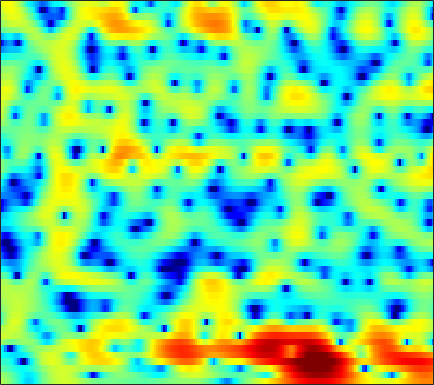

Source data for this figure (header and first rows):
1.7995, 1.5335, 1.1016, 0.56511, 0.089022, -0.65181, -1.5044, -2.2415, -3.322, -4.4936, -5.6699, -6.4418, -7.1096, -7.1099, -6.6591, -5.6131, -4.3893, -3.4589, -2.2928, -1.2463, -0.32307, 0.28644, 0.99803, 1.5937
1.088, 0.7932, 0.335, -0.2023, -0.6593, -1.33, -2.085, -2.703, -3.58, -4.489, -5.341, -5.875, -6.301, -6.262, -5.904, -5.074, -4.006, -3.156, -2.048, -1.007, -0.06774, 0.5626, 1.3, 1.917
-1.443, -1.673, -2.039, -2.476, -2.833, -3.349, -3.87, -4.252, -4.689, -4.975, -5.052, -4.958, -4.628, -4.105, -3.612, -2.831, -1.995, -1.363, -0.5352, 0.25, 0.965, 1.444, 1.993, 2.443
-3.457, -3.268, -3.303, -3.679, -4.155, -5.1, -6.489, -7.93, -10.71, -15.41, -25.65, -20.64, -12.38, -7.951, -5.58, -3.131, -1.26, -0.09875, 1.168, 2.169, 2.948, 3.389, 3.796, 4.002
-4.949, -5.066, -5.39, -5.795, -6.037, -6.305, -6.492, -6.51, -6.462, -6.288, -5.86, -5.379, -4.45, -3.303, -2.352, -1.093, 0.07117, 0.8529, 1.772, 2.481, 3.039, 3.352, 3.623, 3.732
-4.65, -6.459, -9.899, -16.09, -28.31, -18.12, -11.26, -8.45, -6.043, -4.322, -3.049, -2.285, -1.42, -0.695, -0.2743, 0.1682, 0.493, 0.6759, 0.9095, 1.112, 1.327, 1.527, 1.808, 2.108
1.673, 1.093, 0.348, -0.2434, -0.5358, -0.6442, -0.4614, -0.215, 0.225, 0.5627, 0.8215, 0.9417, 0.9575, 0.8049, 0.5613, 0.06442, -0.6994, -1.449, -2.735, -4.277, -5.872, -6.594, -6.168, -4.454
3.235, 3.114, 2.938, 2.792, 2.683, 2.541, 2.397, 2.24, 1.993, 1.671, 1.257, 0.8689, 0.2338, -0.4994, -1.125, -2.027, -3.077, -3.984, -5.425, -7.16, -8.98, -9.811, -9.286, -7.352
1.697, 2.104, 2.596, 2.993, 3.197, 3.325, 3.244, 3.059, 2.619, 1.947, 0.9931, 0.1061, -1.317, -2.982, -4.268, -5.756, -6.528, -6.547, -6.069, -5.346, -4.593, -4.043, -3.306, -2.605
-2.83, -0.8895, 1, 2.354, 3.056, 3.648, 3.893, 3.853, 3.501, 2.802, 1.726, 0.6346, -1.304, -3.976, -6.618, -10.76, -12.07, -9.876, -6.76, -4.479, -2.918, -2.077, -1.296, -0.7934
-2.304, -1.068, 0.359, 1.498, 2.147, 2.764, 3.115, 3.218, 3.136, 2.832, 2.315, 1.82, 1.063, 0.2362, -0.3644, -1.021, -1.462, -1.63, -1.688, -1.64, -1.594, -1.615, -1.727, -1.973
-0.2169, 0.3545, 1.053, 1.657, 2.021, 2.405, 2.654, 2.751, 2.759, 2.649, 2.425, 2.189, 1.813, 1.396, 1.056, 0.5799, 0.09393, -0.2643, -0.7508, -1.285, -1.884, -2.384, -3.157, -4.056
0.9623, 1.295, 1.687, 2.02, 2.233, 2.446, 2.578, 2.623, 2.611, 2.52, 2.353, 2.179, 1.884, 1.522, 1.208, 0.737, 0.2103, -0.2303, -0.88, -1.612, -2.436, -3.133, -4.192, -5.445
1.664, 1.856, 2.069, 2.23, 2.324, 2.401, 2.435, 2.432, 2.396, 2.307, 2.168, 2.022, 1.763, 1.421, 1.117, 0.6377, 0.06782, -0.4172, -1.118, -1.859, -2.653, -3.287, -4.193, -5.21
1.981, 2.087, 2.147, 2.118, 2.054, 1.925, 1.815, 1.762, 1.731, 1.743, 1.763, 1.763, 1.674, 1.452, 1.177, 0.6402, -0.08661, -0.7382, -1.712, -2.685, -3.496, -3.886, -4.124, -4.137
1.751, 1.782, 1.555, 1.033, 0.4788, -0.3888, -1.218, -1.599, -1.536, -0.8618, 0.0588, 0.7042, 1.372, 1.699, 1.672, 1.244, 0.3004, -0.819, -3.087, -6.692, -12.21, -13.69, -8.257, -4.28
-1.268, -1.365, -1.944, -3.073, -4.396, -7.08, -11.9, -20.05, -18.51, -9.414, -5.187, -3.139, -1.288, -0.1179, 0.3977, 0.6612, 0.4581, 0.01054, -0.8931, -1.991, -2.797, -2.773, -1.768, -0.2236
-4.988, -5.274, -5.825, -6.553, -7.187, -8.061, -8.733, -8.903, -8.478, -7.316, -5.831, -4.686, -3.289, -2.132, -1.426, -0.6805, -0.155, 0.1247, 0.4184, 0.6653, 0.9458, 1.224, 1.677, 2.201
-7.96, -8.586, -9.389, -10.08, -10.42, -10.51, -10.21, -9.711, -8.787, -7.62, -6.348, -5.395, -4.16, -3.019, -2.236, -1.305, -0.4803, 0.07835, 0.7411, 1.337, 1.887, 2.269, 2.732, 3.134
-11.39, -12.77, -14.89, -17.25, -18.82, -19.17, -17, -14.85, -12.14, -9.861, -7.911, -6.649, -5.181, -3.902, -3.051, -2.039, -1.112, -0.4509, 0.3774, 1.172, 1.923, 2.436, 3.053, 3.563
-14.09, -15.8, -18.3, -20.99, -22.93, -23.1, -19.54, -16.57, -13.2, -10.57, -8.518, -7.284, -5.974, -4.976, -4.377, -3.668, -2.956, -2.356, -1.401, -0.2992, 0.8504, 1.69, 2.709, 3.561
-16.86, -19.94, -23.44, -22.3, -19.75, -16.7, -14.09, -12.3, -10.21, -8.502, -7.175, -6.486, -5.99, -6.008, -6.392, -7.381, -8.596, -8.892, -7.276, -4.403, -1.67, 0.05054, 1.906, 3.32
-13.33, -15.01, -16.4, -15.56, -14.01, -11.74, -9.757, -8.454, -6.98, -5.84, -5.045, -4.689, -4.596, -5.025, -5.774, -7.51, -10.04, -11.44, -9.285, -5.281, -2.052, -0.166, 1.769, 3.184
-7.955, -8.165, -8.188, -7.912, -7.475, -6.72, -5.861, -5.194, -4.37, -3.622, -3.027, -2.682, -2.365, -2.208, -2.165, -2.138, -2.004, -1.735, -1.082, -0.1684, 0.859, 1.595, 2.433, 3.07
-6.251, -6.18, -5.955, -5.585, -5.222, -4.654, -4.007, -3.513, -2.876, -2.251, -1.667, -1.266, -0.7585, -0.2866, 0.05971, 0.5254, 0.9893, 1.352, 1.849, 2.317, 2.72, 2.94, 3.074, 2.987
-7.743, -7.508, -6.94, -6.181, -5.605, -4.842, -4.115, -3.626, -2.993, -2.411, -1.835, -1.389, -0.7614, -0.08679, 0.4399, 1.157, 1.865, 2.367, 2.962, 3.448, 3.772, 3.885, 3.821, 3.429
-16.26, -14.48, -11.78, -9.656, -8.439, -7.257, -6.486, -6.076, -5.717, -5.462, -5.181, -4.849, -4.172, -3.201, -2.326, -1.076, 0.1734, 1.047, 2.075, 2.924, 3.561, 3.887, 4.1, 4.041
-17.25, -15.73, -13.34, -11.57, -10.66, -9.926, -9.687, -9.786, -10.38, -11.47, -13.04, -14.19, -14.09, -11.42, -8.978, -6.037, -3.609, -2.081, -0.3679, 1.014, 2.118, 2.778, 3.445, 3.905
-9.889, -10.21, -10.47, -10.67, -10.85, -11.16, -11.58, -12.06, -12.98, -14.42, -16.65, -18.75, -19.23, -15.3, -12.18, -8.755, -6.026, -4.333, -2.404, -0.7901, 0.5874, 1.479, 2.493, 3.324
-7.027, -7.937, -9.254, -10.61, -11.6, -12.72, -13.4, -13.57, -13.43, -13.19, -12.78, -12.39, -11.6, -10.46, -9.407, -7.891, -6.337, -5.174, -3.636, -2.147, -0.709, 0.305, 1.571, 2.689
-4.614, -6.023, -8.33, -11.44, -14.55, -20.54, -23.51, -19.15, -15.08, -12.63, -11.05, -10.19, -9.377, -8.84, -8.543, -8.145, -7.68, -7.12, -6.005, -4.437, -2.633, -1.246, 0.5014, 2.055
-1.549, -2.791, -4.71, -6.917, -8.672, -10.72, -11.56, -11.14, -9.877, -8.693, -7.896, -7.613, -7.587, -8.059, -8.786, -10.45, -13.12, -15.7, -15.49, -10.39, -6.009, -3.443, -0.7056, 1.434
0.5774, -0.2538, -1.343, -2.373, -3.038, -3.708, -4.107, -4.225, -4.26, -4.255, -4.38, -4.664, -5.276, -6.243, -7.19, -8.867, -10.69, -11.77, -11.38, -8.756, -5.58, -3.368, -0.8376, 1.237
0.5268, -0.2811, -1.191, -1.782, -1.978, -1.948, -1.7, -1.483, -1.311, -1.311, -1.52, -1.864, -2.61, -3.747, -4.811, -6.406, -7.851, -8.417, -7.98, -6.173, -3.809, -2.006, 0.1002, 1.836
-2.221, -4.186, -7.079, -8.064, -6.62, -3.992, -1.882, -0.7471, 0.3056, 0.8431, 0.9186, 0.7038, -0.02442, -1.282, -2.69, -5.468, -10.26, -17.79, -16.2, -7.317, -2.912, -0.6351, 1.592, 3.124
-4.959, -6.69, -9.514, -10.38, -8.386, -5.143, -2.636, -1.3, -0.01576, 0.7722, 1.122, 1.129, 0.8422, 0.263, -0.3514, -1.301, -2.216, -2.583, -2.36, -1.341, 0.009519, 1.012, 2.152, 2.985
-4.899, -4.701, -4.479, -4.053, -3.542, -2.699, -1.814, -1.171, -0.4628, 0.06945, 0.4086, 0.5324, 0.5644, 0.4483, 0.3074, 0.1092, -0.0354, -0.05614, 0.07675, 0.3734, 0.8006, 1.146, 1.599, 1.951
-3.727, -3.196, -2.648, -2.211, -1.909, -1.512, -1.122, -0.8244, -0.4675, -0.175, 0.04371, 0.158, 0.221, 0.1941, 0.1343, 0.01369, -0.09116, -0.1522, -0.1639, -0.07623, 0.1323, 0.3552, 0.7099, 1.076
-1.232, -1.084, -0.9879, -0.98, -1.006, -1.023, -0.9666, -0.8915, -0.7134, -0.4978, -0.2942, -0.1819, -0.1293, -0.1957, -0.3455, -0.674, -1.124, -1.497, -1.954, -2.188, -2.061, -1.687, -0.9397, -0.04713
1.332, 0.9648, 0.3004, -0.5093, -1.183, -2.04, -2.596, -2.732, -2.411, -1.778, -1.113, -0.7178, -0.4043, -0.4068, -0.6477, -1.325, -2.512, -3.775, -6.07, -8.678, -9.286, -7.398, -4.255, -1.653
2.797, 2.026, 0.6257, -1.345, -3.35, -7.138, -12.38, -13.14, -8.523, -4.97, -2.756, -1.686, -0.811, -0.5055, -0.5975, -1.15, -2.254, -3.513, -5.87, -8.749, -9.495, -7.427, -4.069, -1.387
3, 2.3, 1.058, -0.6237, -2.195, -4.577, -6.625, -7.08, -5.921, -4.199, -2.774, -1.97, -1.257, -0.8707, -0.7685, -0.8581, -1.138, -1.451, -1.881, -2.134, -2.079, -1.773, -1.097, -0.2616
3.265, 2.964, 2.377, 1.602, 0.9529, 0.0682, -0.7252, -1.134, -1.477, -1.631, -1.637, -1.599, -1.514, -1.361, -1.231, -1.058, -0.9155, -0.8267, -0.7509, -0.7264, -0.7318, -0.7704, -0.8688, -1.017
3.848, 3.966, 3.894, 3.592, 3.225, 2.576, 1.783, 1.107, 0.09493, -0.9992, -2.096, -2.819, -3.395, -3.405, -3.056, -2.331, -1.578, -1.078, -0.5866, -0.3501, -0.3777, -0.6235, -1.326, -2.608
3.686, 4.129, 4.393, 4.317, 4.044, 3.41, 2.453, 1.46, -0.2485, -2.549, -5.783, -9.158, -14.63, -12.8, -9.214, -5.884, -3.7, -2.563, -1.484, -0.7935, -0.4881, -0.5057, -0.9093, -1.843
2.398, 2.88, 3.224, 3.235, 3.041, 2.498, 1.61, 0.7171, -0.8309, -2.836, -5.311, -7.327, -9.423, -9.596, -8.655, -7.118, -5.781, -4.923, -3.886, -2.919, -2.063, -1.516, -0.9492, -0.552
1.386, 1.74, 2.019, 2.077, 1.972, 1.622, 1.039, 0.4575, -0.5083, -1.655, -2.918, -3.868, -5.068, -6.147, -6.876, -7.824, -8.663, -8.931, -8.344, -6.726, -4.72, -3.309, -1.677, -0.348
0.2843, 0.5757, 0.8438, 0.9729, 0.9627, 0.823, 0.5366, 0.2137, -0.3368, -1.028, -1.849, -2.567, -3.705, -5.117, -6.492, -9.07, -13.44, -20.33, -21.37, -11.26, -6.503, -4.077, -1.679, 0.1122
-1.931, -1.631, -1.307, -1.082, -0.9803, -0.9218, -0.9561, -1.037, -1.22, -1.484, -1.832, -2.184, -2.75, -3.474, -4.13, -5.088, -5.957, -6.298, -5.937, -4.664, -2.957, -1.661, -0.1071, 1.205
-5.425, -5.087, -4.664, -4.312, -4.09, -3.882, -3.738, -3.622, -3.445, -3.22, -2.965, -2.781, -2.563, -2.401, -2.295, -2.165, -1.985, -1.763, -1.315, -0.6966, 0.0526, 0.6479, 1.444, 2.175
-10.36, -9.664, -8.713, -7.99, -7.694, -7.613, -7.718, -7.75, -7.407, -6.518, -5.291, -4.299, -3.116, -2.118, -1.496, -0.818, -0.2582, 0.1145, 0.576, 1.026, 1.469, 1.799, 2.236, 2.653
-18.69, -14.22, -11.04, -9.603, -9.391, -10.19, -12.59, -16, -19.52, -12.8, -7.902, -5.428, -3.083, -1.433, -0.5407, 0.3309, 0.9328, 1.242, 1.523, 1.71, 1.856, 1.973, 2.15, 2.385
-8.549, -7.577, -6.287, -5.509, -5.342, -5.715, -6.672, -7.398, -7.46, -5.805, -3.525, -1.982, -0.3573, 0.7864, 1.366, 1.837, 1.999, 1.946, 1.692, 1.276, 0.7964, 0.4677, 0.1919, 0.2266
-1.613, -1.175, -0.6126, -0.1382, 0.1199, 0.3155, 0.4428, 0.5137, 0.7381, 1.113, 1.575, 1.897, 2.246, 2.379, 2.333, 2.034, 1.434, 0.7979, -0.3317, -1.822, -3.733, -5.458, -7.641, -8.271
0.5044, 1.172, 1.892, 2.439, 2.739, 3.01, 3.154, 3.189, 3.17, 3.065, 2.862, 2.624, 2.177, 1.558, 0.953, -0.07426, -1.339, -2.465, -4.217, -6.316, -9.012, -11.66, -16.5, -18.85
1.522, 2.356, 3.2, 3.771, 4.042, 4.223, 4.199, 4.083, 3.758, 3.268, 2.612, 2.016, 1.032, -0.1563, -1.225, -2.862, -4.77, -6.343, -8.489, -10.35, -11.56, -12.03, -12.28, -12.22
2.848, 3.552, 4.243, 4.664, 4.808, 4.777, 4.508, 4.148, 3.474, 2.594, 1.531, 0.6191, -0.7207, -2.25, -3.518, -5.528, -8.15, -10.76, -15.94, -24.38, -19.74, -15.63, -12.54, -10.89
3.852, 4.354, 4.802, 4.985, 4.941, 4.628, 4.033, 3.374, 2.253, 0.8453, -0.8053, -2.123, -3.852, -5.337, -6.249, -7.35, -8.48, -9.524, -11.03, -11.97, -11.29, -10.08, -8.341, -6.938
